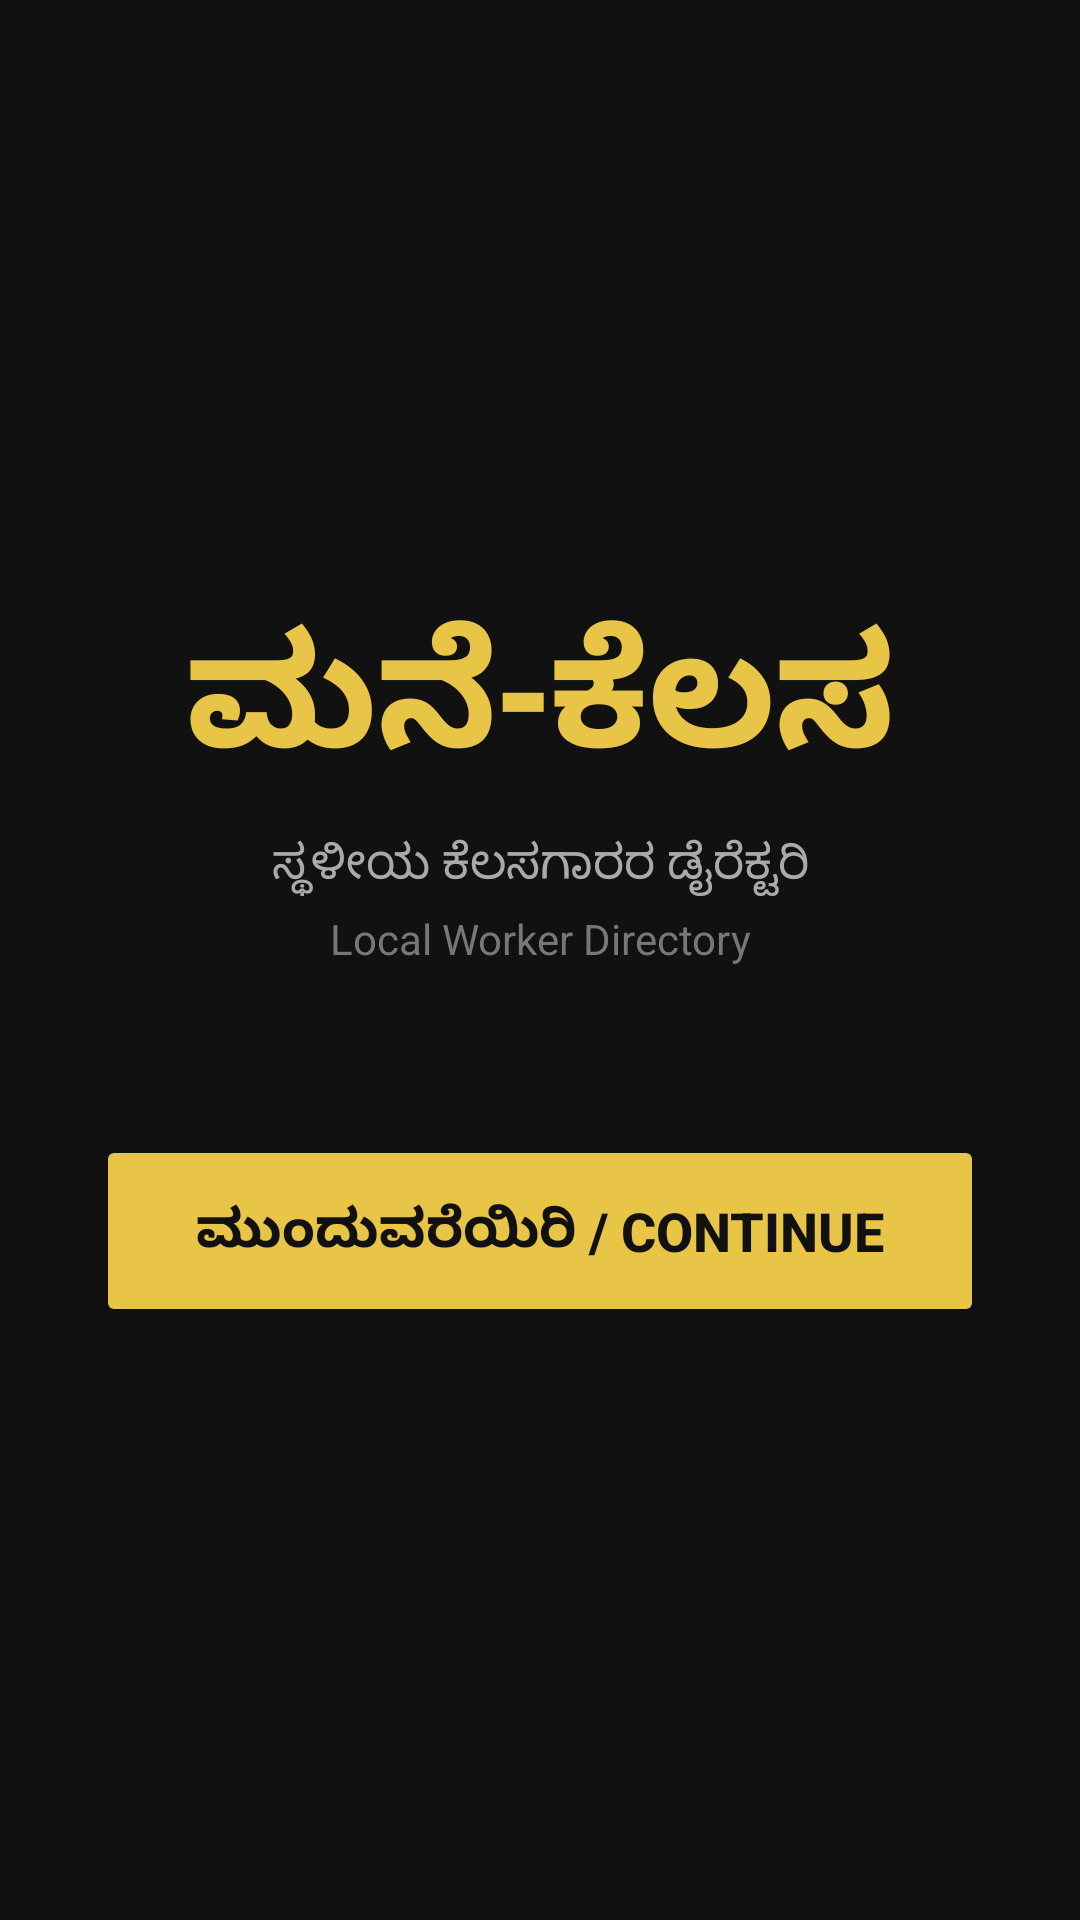

Android layout source for this screen:
<!-- AndroidManifest.xml: application theme Theme.ManeKelsa -->
<!-- res/layout/fragment_login.xml -->
<?xml version="1.0" encoding="utf-8"?>
<androidx.constraintlayout.widget.ConstraintLayout
    xmlns:android="http://schemas.android.com/apk/res/android"
    xmlns:app="http://schemas.android.com/apk/res-auto"
    android:layout_width="match_parent"
    android:layout_height="match_parent"
    android:background="@color/bg_dark"
    android:padding="32dp">

    <TextView
        android:id="@+id/tv_app_logo"
        android:layout_width="wrap_content"
        android:layout_height="wrap_content"
        android:text="ಮನೆ-ಕೆಲಸ"
        android:textColor="@color/gold"
        android:textSize="52sp"
        android:textStyle="bold"
        app:layout_constraintBottom_toTopOf="@id/tv_tagline"
        app:layout_constraintEnd_toEndOf="parent"
        app:layout_constraintStart_toStartOf="parent"
        app:layout_constraintTop_toTopOf="parent"
        app:layout_constraintVertical_chainStyle="packed" />

    <TextView
        android:id="@+id/tv_tagline"
        android:layout_width="wrap_content"
        android:layout_height="wrap_content"
        android:layout_marginTop="8dp"
        android:text="ಸ್ಥಳೀಯ ಕೆಲಸಗಾರರ ಡೈರೆಕ್ಟರಿ"
        android:textColor="@color/text_secondary"
        android:textSize="16sp"
        app:layout_constraintBottom_toTopOf="@id/tv_subtitle"
        app:layout_constraintEnd_toEndOf="parent"
        app:layout_constraintStart_toStartOf="parent"
        app:layout_constraintTop_toBottomOf="@id/tv_app_logo" />

    <TextView
        android:id="@+id/tv_subtitle"
        android:layout_width="wrap_content"
        android:layout_height="wrap_content"
        android:layout_marginTop="4dp"
        android:text="Local Worker Directory"
        android:textColor="@color/text_hint"
        android:textSize="14sp"
        app:layout_constraintBottom_toTopOf="@id/btn_continue"
        app:layout_constraintEnd_toEndOf="parent"
        app:layout_constraintStart_toStartOf="parent"
        app:layout_constraintTop_toBottomOf="@id/tv_tagline" />

    <Button
        android:id="@+id/btn_continue"
        android:layout_width="0dp"
        android:layout_height="64dp"
        android:layout_marginTop="56dp"
        android:backgroundTint="@color/gold"
        android:text="ಮುಂದುವರೆಯಿರಿ / Continue"
        android:textColor="@color/bg_dark"
        android:textSize="18sp"
        android:textStyle="bold"
        app:layout_constraintBottom_toTopOf="@id/progress_bar"
        app:layout_constraintEnd_toEndOf="parent"
        app:layout_constraintStart_toStartOf="parent"
        app:layout_constraintTop_toBottomOf="@id/tv_subtitle" />

    <ProgressBar
        android:id="@+id/progress_bar"
        android:layout_width="wrap_content"
        android:layout_height="wrap_content"
        android:layout_marginTop="16dp"
        android:visibility="gone"
        app:layout_constraintBottom_toBottomOf="parent"
        app:layout_constraintEnd_toEndOf="parent"
        app:layout_constraintStart_toStartOf="parent"
        app:layout_constraintTop_toBottomOf="@id/btn_continue" />

</androidx.constraintlayout.widget.ConstraintLayout>
<!-- resources referenced by this layout -->
<resources>
  <color name="bg_dark">#111111</color>
  <color name="gold">#E8C547</color>
  <color name="text_hint">#777777</color>
  <color name="text_secondary">#AAAAAA</color>
  <style name="Theme.ManeKelsa" parent="Theme.MaterialComponents.DayNight.NoActionBar">
          <item name="colorPrimary">@color/colorPrimary</item>
          <item name="colorPrimaryVariant">@color/colorPrimaryVariant</item>
          <item name="colorOnPrimary">@color/colorOnPrimary</item>
          <item name="colorSecondary">@color/colorSecondary</item>
          <item name="colorOnSecondary">@color/colorOnSecondary</item>
          <item name="colorSurface">@color/colorSurface</item>
          <item name="colorOnSurface">@color/colorOnSurface</item>
          <item name="android:colorBackground">@color/colorBackground</item>
          <item name="colorOnBackground">@color/colorOnBackground</item>
          <item name="colorError">@color/colorError</item>
          <item name="colorOnError">@color/colorOnError</item>
          <item name="android:statusBarColor">@color/bg_dark</item>
          <item name="android:navigationBarColor">@color/bg_card</item>
      </style>
  <color name="colorPrimary">#E8C547</color>
  <color name="colorPrimaryVariant">#C8A030</color>
  <color name="colorOnPrimary">#111111</color>
  <color name="colorSecondary">#5BAD72</color>
  <color name="colorOnSecondary">#111111</color>
  <color name="colorSurface">#1E1E1E</color>
  <color name="colorOnSurface">#F5F5F5</color>
  <color name="colorBackground">#111111</color>
  <color name="colorOnBackground">#F5F5F5</color>
  <color name="colorError">#DA5B5B</color>
  <color name="colorOnError">#111111</color>
  <color name="bg_card">#1E1E1E</color>
</resources>
